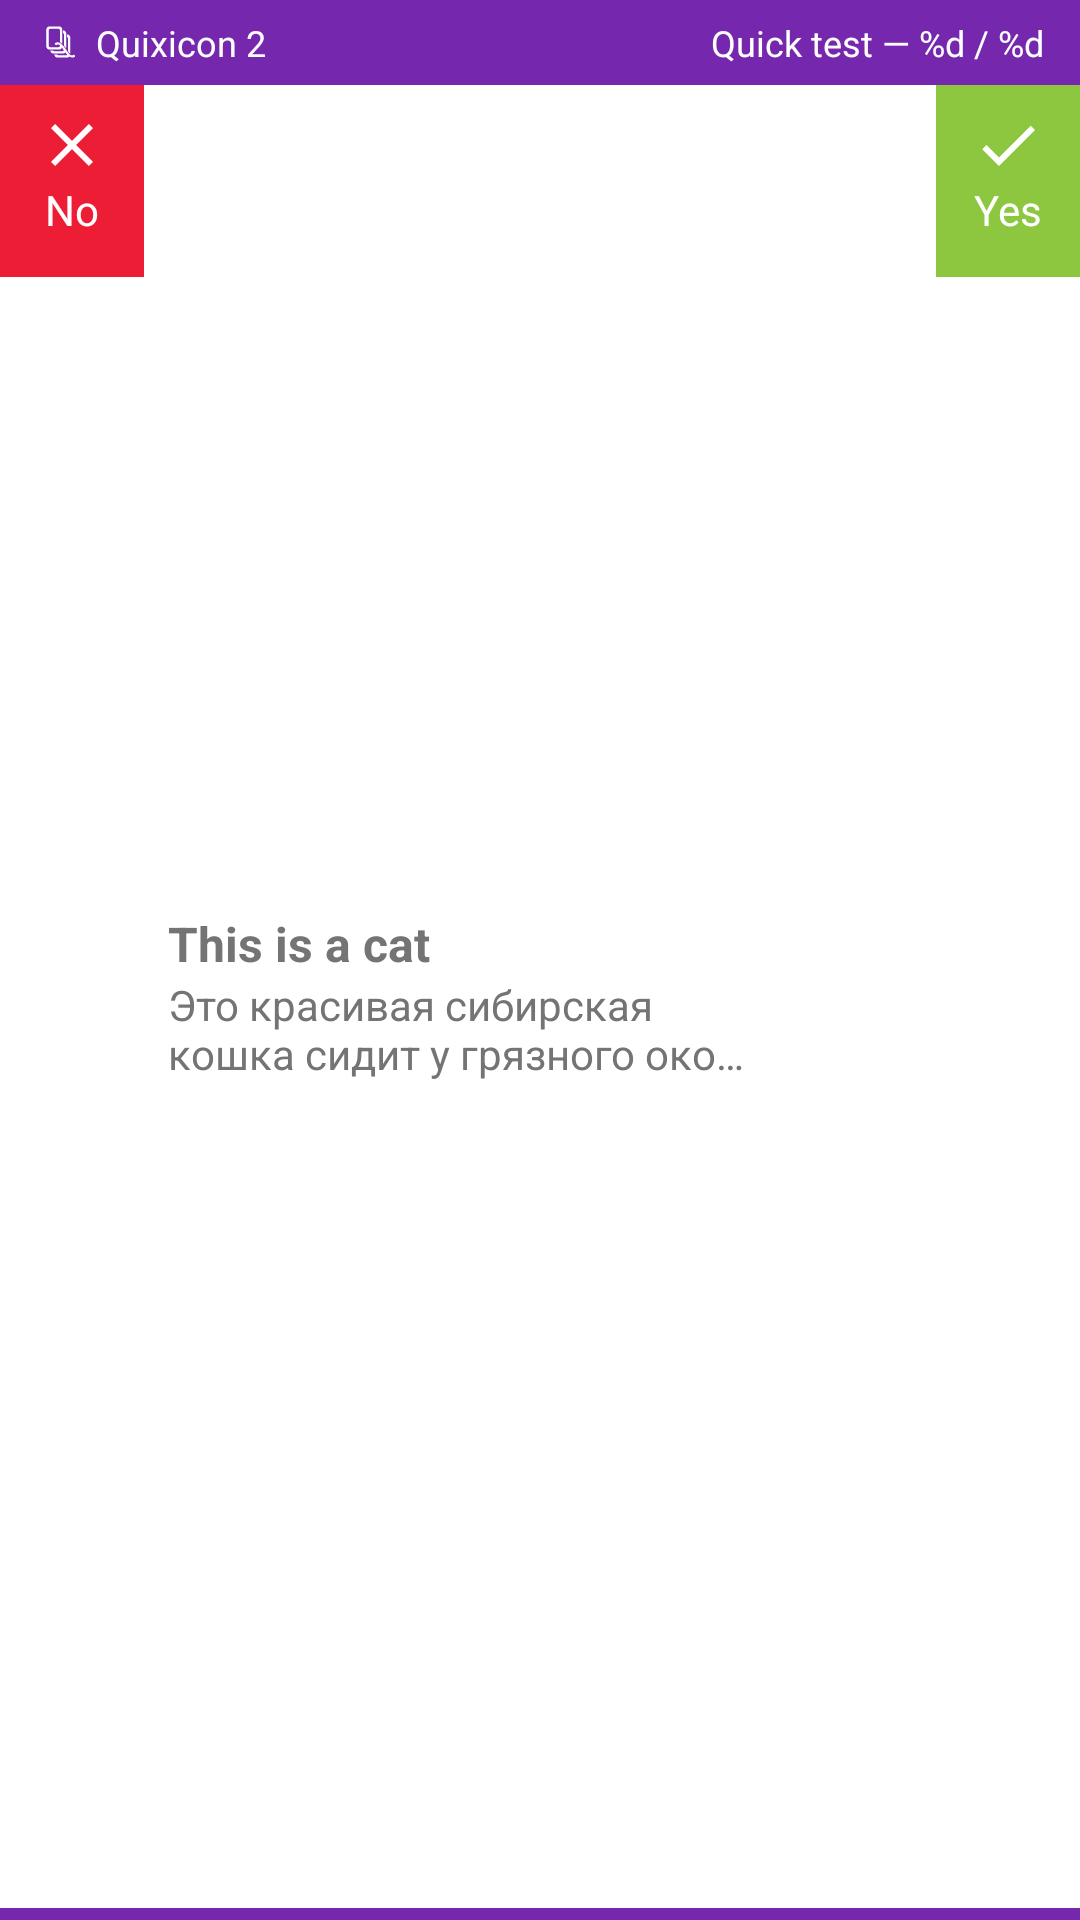

Here is an Android app screen rendered from its layout file. Give the layout XML and the strings, colors and styles it references.
<!-- AndroidManifest.xml: application theme Theme.Quixicon -->
<!-- res/layout/notification_test_collapsed.xml -->
<?xml version="1.0" encoding="utf-8"?>
<LinearLayout xmlns:android="http://schemas.android.com/apk/res/android"
    android:layout_width="match_parent"
    android:layout_height="match_parent"
    android:orientation="vertical">

    <LinearLayout
        android:layout_width="match_parent"
        android:layout_height="wrap_content"
        android:background="@color/grape"
        android:paddingHorizontal="@dimen/dp_12"
        android:paddingVertical="@dimen/dp_6"
        android:orientation="horizontal">
        <ImageView
            android:layout_width="@dimen/dp_16"
            android:layout_height="@dimen/dp_16"
            android:src="@drawable/ic_quixicon_logo_app_simple"
            />
        <TextView
            android:layout_width="wrap_content"
            android:layout_height="wrap_content"
            android:textColor="@color/white"
            android:textSize="@dimen/sp_12"
            android:paddingStart="@dimen/dp_4"
            android:text="@string/app_name"/>
        <ImageView
            android:layout_width="@dimen/dp_16"
            android:layout_height="@dimen/dp_16"
            android:src="@drawable/ic_collapsed"
            android:tint="@color/white"
            />
        <TextView
            android:id="@+id/tv_position"
            android:layout_width="0dp"
            android:layout_height="wrap_content"
            android:textColor="@color/white"
            android:layout_weight="1"
            android:gravity="end"
            android:textSize="@dimen/sp_12"
            android:text="@string/notification_position"/>
    </LinearLayout>

    <LinearLayout
        android:layout_width="match_parent"
        android:layout_height="0dp"
        android:layout_weight="1"
        android:orientation="horizontal"
        android:background="@color/white"
        android:baselineAligned="false">
        <FrameLayout
            android:id="@+id/btn_wrong"
            android:layout_width="@dimen/dp_48"
            android:layout_height="@dimen/dp_64"
            android:background="@color/red_imperial">

            <ImageView
                android:layout_width="wrap_content"
                android:layout_height="wrap_content"
                android:src="@drawable/ic_close_red_24dp"
                android:tint="@color/white"
                android:layout_gravity="center_horizontal"
                android:layout_marginTop="@dimen/dp_8"
                />
            <TextView
                android:layout_width="wrap_content"
                android:layout_height="wrap_content"
                android:text="@string/notification_wrong"
                android:textColor="@color/white"
                android:layout_gravity="center_horizontal"
                android:layout_marginTop="@dimen/dp_32"
                />
        </FrameLayout>



        <LinearLayout
            android:layout_width="0dp"
            android:layout_height="wrap_content"
            android:layout_weight="1"
            android:paddingHorizontal="@dimen/dp_8"
            android:layout_gravity="center_vertical"
            android:orientation="vertical">
            <TextView
                android:id="@+id/tv_title"
                android:layout_width="match_parent"
                android:layout_height="wrap_content"
                android:text="This is a cat"
                android:ellipsize="end"
                android:maxLines="2"
                android:textColor="@color/gray_60"
                android:textStyle="bold"
                android:textSize="@dimen/sp_16"
                />
            <TextView
                android:id="@+id/tv_message"
                android:layout_width="match_parent"
                android:layout_height="wrap_content"
                android:textColor="@color/gray_60"
                android:ellipsize="end"
                android:maxLines="2"
                android:text="Это красивая сибирская кошка сидит у грязного окошка и лижет себе брюшко"
                />
        </LinearLayout>

        <FrameLayout
            android:id="@+id/btn_show"
            android:layout_width="@dimen/dp_48"
            android:layout_height="@dimen/dp_64"
            >
            <ImageView
                android:layout_width="wrap_content"
                android:layout_height="wrap_content"
                android:layout_gravity="center"
                android:tint="@color/gray_70"
                android:src="@drawable/ic_visible"/>
        </FrameLayout>

        <FrameLayout
            android:id="@+id/btn_correct"
            android:layout_width="@dimen/dp_48"
            android:background="@color/yellow_green"
            android:layout_height="@dimen/dp_64">
            <ImageView
                android:layout_width="wrap_content"
                android:layout_height="wrap_content"
                android:src="@drawable/ic_check_green_24dp"
                android:tint="@color/white"
                android:layout_gravity="center_horizontal"
                android:layout_marginTop="@dimen/dp_8"
                />
            <TextView
                android:layout_width="wrap_content"
                android:layout_height="wrap_content"
                android:text="@string/notification_correct"
                android:textColor="@color/white"
                android:layout_gravity="center_horizontal"
                android:layout_marginTop="@dimen/dp_32"
                />
        </FrameLayout>


    </LinearLayout>
    <FrameLayout
        android:layout_width="match_parent"
        android:layout_height="@dimen/dp_4"
        android:background="@color/grape"
        />
</LinearLayout>
<!-- resources referenced by this layout -->
<resources>
  <color name="grape">#7528AD</color>
  <color name="gray_60">#747474</color>
  <color name="gray_70">#85878b</color>
  <color name="red_imperial">#ED1D35</color>
  <color name="white">#FFFFFF</color>
  <color name="yellow_green">#8DC63F</color>
  <dimen name="dp_12">12dp</dimen>
  <dimen name="dp_16">16dp</dimen>
  <dimen name="dp_32">32dp</dimen>
  <dimen name="dp_4">4dp</dimen>
  <dimen name="dp_48">48dp</dimen>
  <dimen name="dp_6">6dp</dimen>
  <dimen name="dp_64">64dp</dimen>
  <dimen name="dp_8">8dp</dimen>
  <dimen name="sp_12">12sp</dimen>
  <dimen name="sp_16">16sp</dimen>
  <!-- drawable ic_check_green_24dp (drawable) -->
  <vector android:height="24dp" android:tint="#8DC63F"
      android:viewportHeight="24.0" android:viewportWidth="24.0"
      android:width="24dp" xmlns:android="http://schemas.android.com/apk/res/android">
      <path android:fillColor="#FF000000" android:pathData="M9,16.17L4.83,12l-1.42,1.41L9,19 21,7l-1.41,-1.41z"/>
  </vector>
  <!-- drawable ic_close_red_24dp (drawable) -->
  <vector android:height="24dp" android:tint="#ED1D35"
      android:viewportHeight="24.0" android:viewportWidth="24.0"
      android:width="24dp" xmlns:android="http://schemas.android.com/apk/res/android">
      <path android:fillColor="#FF000000" android:pathData="M19,6.41L17.59,5 12,10.59 6.41,5 5,6.41 10.59,12 5,17.59 6.41,19 12,13.41 17.59,19 19,17.59 13.41,12z"/>
  </vector>
  <string name="app_name">Quixicon 2</string>
  <string name="notification_correct">Yes</string>
  <string name="notification_position">Quick test — %d / %d</string>
  <string name="notification_wrong">No</string>
  <color name="violet">#8A2581</color>
  <color name="transparent">#00000000</color>
  <color name="gray_90">#F3F3F3</color>
  <color name="gray_40">#4e4e51</color>
  <color name="black">#000000</color>
  <color name="gray_80">#E1E1E1</color>
  <color name="orange_halloween">#F36821</color>
  <color name="red_cg">#EF3C23</color>
  <color name="orange_princeton">#F58220</color>
  <color name="crayola">#AED581</color>
  <color name="green_tea">#DCEDC8</color>
  <color name="red_light">#FFCDD2</color>
  <color name="pink_light_salmon">#EF9A9A</color>
  <color name="gray_85">#EFEFEF</color>
  <color name="blue">#303f9f</color>
  <color name="green_deep_jungle">#004d40</color>
  <color name="green_persian">#00A99D</color>
  <color name="blue_cg">#0076A3</color>
  <color name="semitransparent">#20000000</color>
  <style name="SnackBarStyle" parent="Widget.MaterialComponents.Snackbar">
          <item name="android:backgroundTint">?attr/colorOnSurface</item>
      </style>
</resources>
